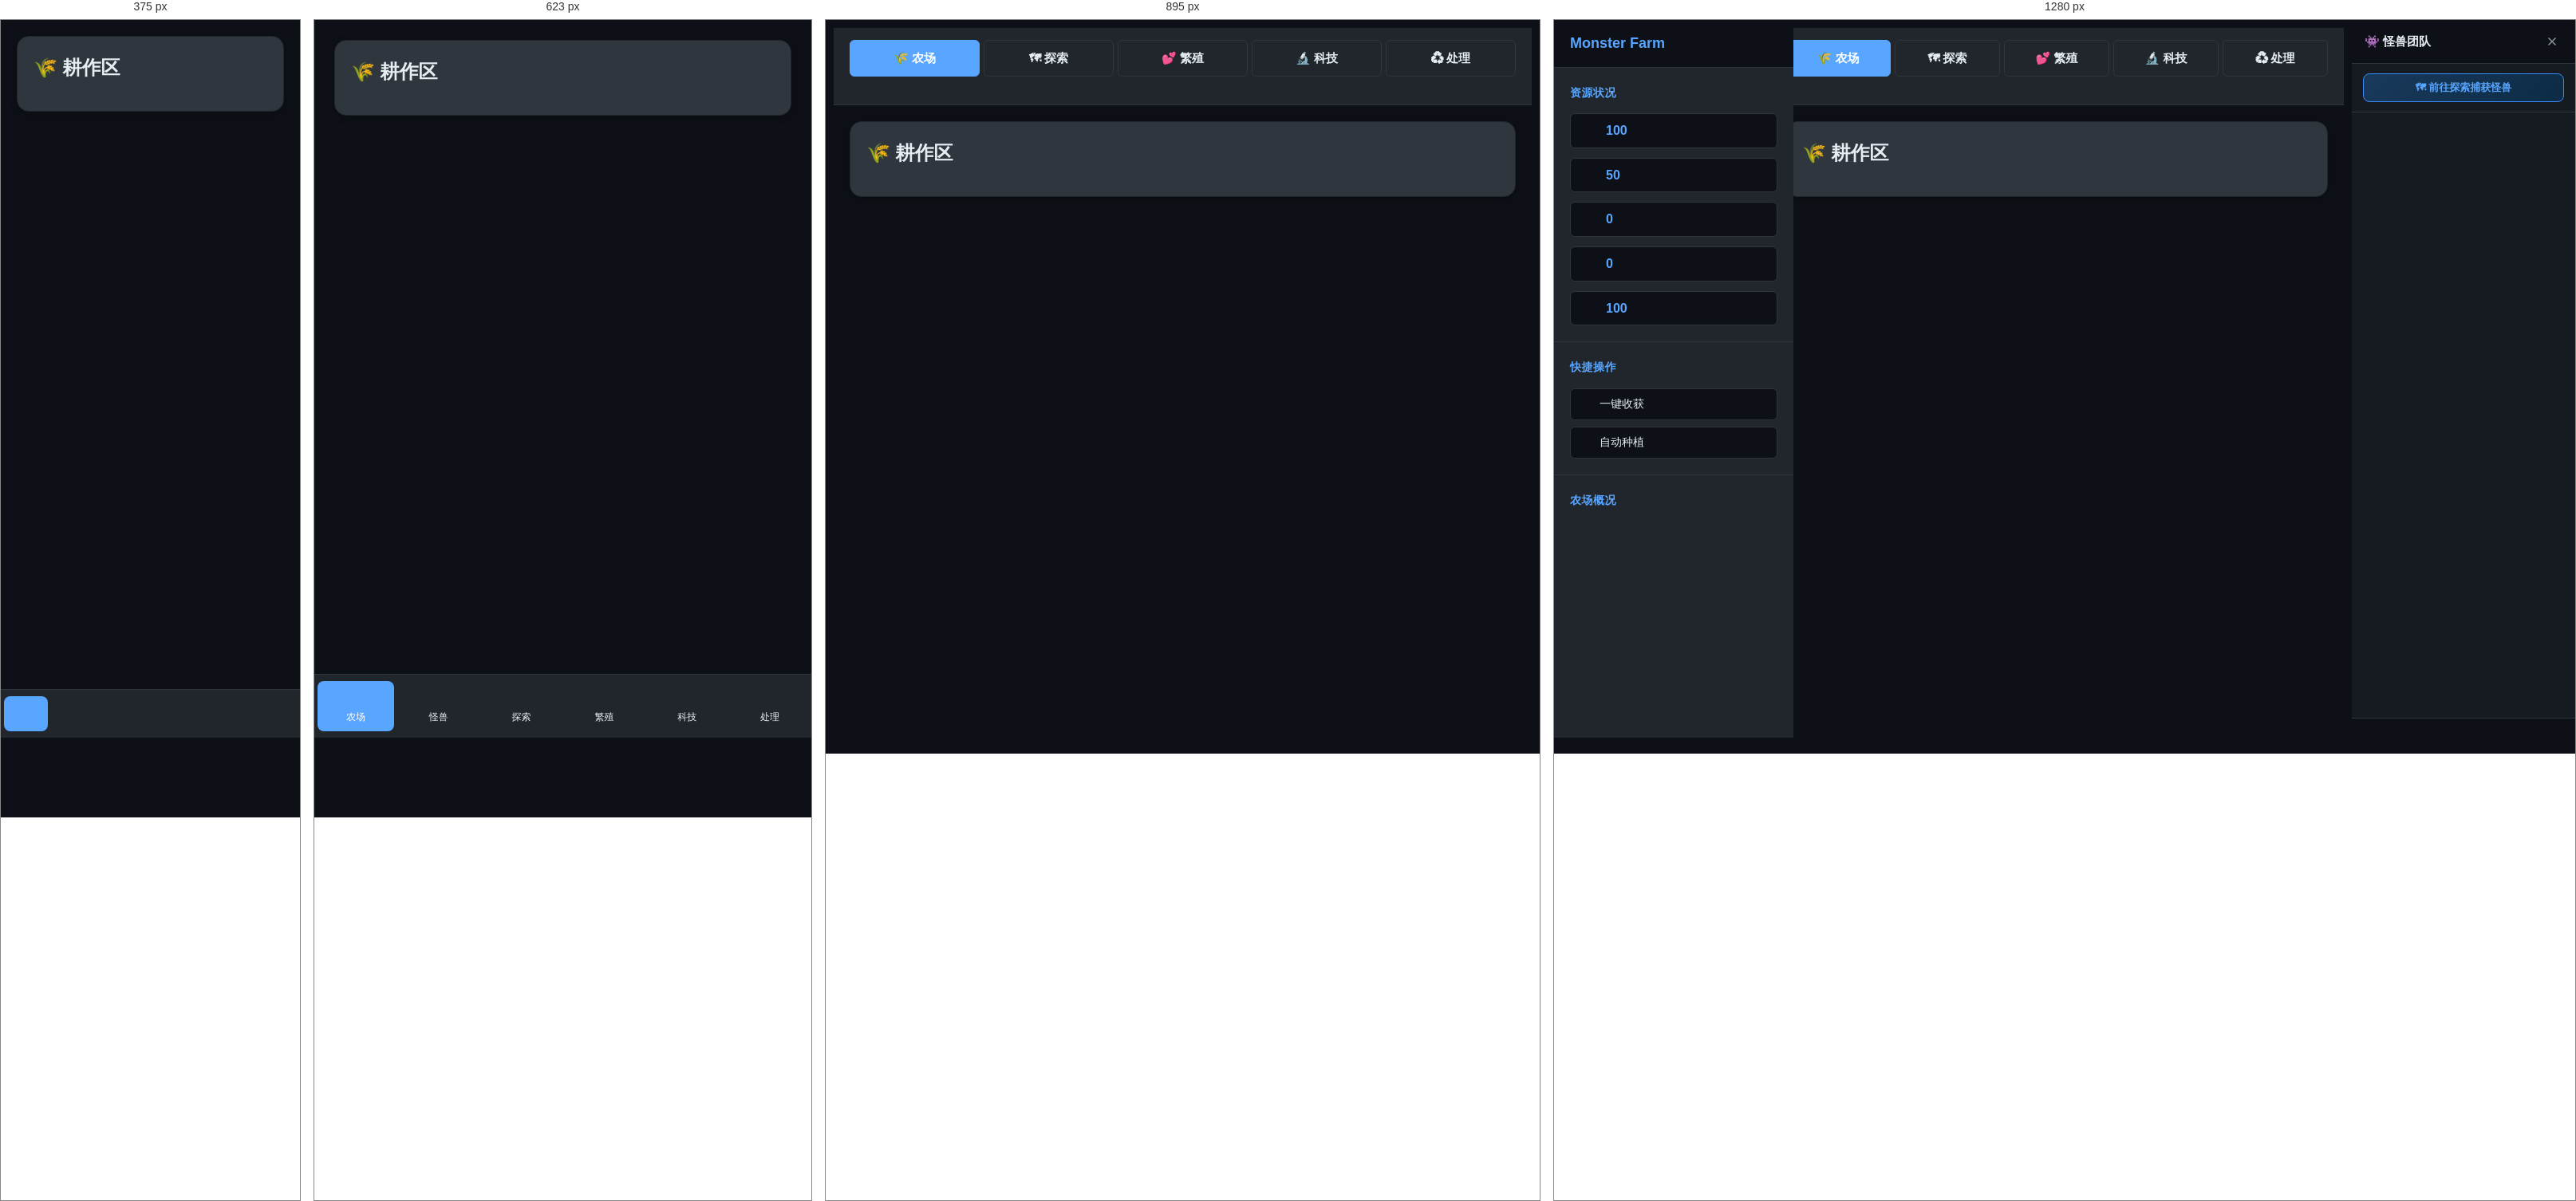
Rendered at 375 px, 623 px, 895 px and 1280 px, left to right.

<!-- file: index.html -->
<!DOCTYPE html>
<html lang="zh-CN">
<head>
    <meta charset="UTF-8">
    <meta name="viewport" content="width=device-width, initial-scale=1.0">
    <title>怪兽农场 - 挂机经营游戏</title>
    <link rel="stylesheet" href="css/style.css">
    <link rel="stylesheet" href="css/layout.css">
    <style>
        /* ===== CSS 变量驱动三栏布局（由 resizer.js 动态更新变量值）===== */
        :root {
            --left-width: 260px;
            --right-width: 280px;
        }

        .app-container {
            display: flex;
            min-height: 100vh;
        }

        /* 桌面端三栏由 resizer.js 用 Grid 控制，此处只保留基础样式 */
        .sidebar {
            background: #21262d;
            display: flex;
            flex-direction: column;
            height: 100vh;
            overflow-y: auto;
        }

        .monster-sidebar {
            background: #161b22;
            border-left: none;
            display: flex;
            flex-direction: column;
            height: 100vh;
            overflow-y: hidden;
        }

        .main-container {
            display: flex;
            flex-direction: column;
            min-height: 100vh;
            overflow: hidden auto;
        }

        .mobile-bottom-nav {
            display: none;
        }

        /* 平板端：左栏隐藏可切换，右栏收起 */
        @media (max-width: 1023px) and (min-width: 768px) {
            .sidebar {
                transform: translateX(-100%);
                transition: transform 0.3s ease;
            }
            .sidebar.open {
                transform: translateX(0);
            }
            .monster-sidebar {
                transform: translateX(100%);
                transition: transform 0.3s ease;
            }
            .monster-sidebar.open {
                transform: translateX(0);
            }
            .main-container {
                margin-left: 0;
                margin-right: 0;
            }
        }

        /* 手机端：两侧边栏都隐藏，显示底部导航 */
        @media (max-width: 767px) {
            .sidebar {
                display: none;
            }
            .monster-sidebar {
                display: none;
            }
            .main-container {
                margin-left: 0;
                margin-right: 0;
                margin-bottom: 80px;
            }
            .desktop-tabs {
                display: none;
            }
            .mobile-bottom-nav {
                display: flex !important;
            }
        }
    </style>
</head>
<body>
    <!-- 应用容器 -->
    <div class="app-container">
        <!-- 左侧栏：资源 + 快捷操作 -->
        <div class="sidebar" id="sidebar">
            <div class="sidebar-header">
                <h2>Monster Farm</h2>
                <button class="sidebar-toggle" id="sidebarToggle">
                    <svg width="20" height="20" viewBox="0 0 24 24" fill="none" stroke="currentColor" stroke-width="2">
                        <path d="M3 12h18M3 6h18M3 18h18"></path>
                    </svg>
                </button>
            </div>
            
            <!-- 资源面板 -->
            <div class="sidebar-section">
                <h3>资源状况</h3>
                <div class="sidebar-resources">
                    <div class="sidebar-resource">
                        <span class="resource-icon" id="coinsIcon"></span>
                        <span class="resource-value" id="coins">100</span>
                    </div>
                    <div class="sidebar-resource">
                        <span class="resource-icon" id="foodIcon"></span>
                        <span class="resource-value" id="food">50</span>
                    </div>
                    <div class="sidebar-resource">
                        <span class="resource-icon" id="materialsIcon"></span>
                        <span class="resource-value" id="materials">0</span>
                    </div>
                    <div class="sidebar-resource">
                        <span class="resource-icon" id="researchIcon"></span>
                        <span class="resource-value" id="research">0</span>
                    </div>
                    <div class="sidebar-resource">
                        <span class="resource-icon" id="energyIcon"></span>
                        <span class="resource-value" id="energy">100</span>
                    </div>
                </div>
            </div>
            
            <!-- 快捷操作 -->
            <div class="sidebar-section">
                <h3>快捷操作</h3>
                <div class="quick-actions">
                    <button class="quick-action-btn" onclick="autoHarvestAll()">
                        <span class="quick-action-icon"></span>
                        一键收获
                    </button>
                    <button class="quick-action-btn" onclick="autoPlantAll()">
                        <span class="quick-action-icon"></span>
                        自动种植
                    </button>
                </div>
            </div>

            <!-- 农场状态摘要 -->
            <div class="sidebar-section" id="farmSummarySection">
                <h3>农场概况</h3>
                <div id="farmSummary" style="font-size:12px;color:#8b949e;line-height:1.8;">
                    <!-- 由JS动态填充 -->
                </div>
            </div>
        </div>
        
        <!-- 主内容区域 -->
        <div class="main-container">
            <!-- 桌面端标签导航（已移除怪兽标签） -->
            <div class="desktop-tabs">
                <div class="tabs">
                    <div class="tab active" onclick="switchTab('farm')">🌾 农场</div>
                    <div class="tab" onclick="switchTab('exploration')">🗺 探索</div>
                    <div class="tab" onclick="switchTab('breeding')">💕 繁殖</div>
                    <div class="tab" onclick="switchTab('tech')">🔬 科技</div>
                    <div class="tab" onclick="switchTab('disposal')">♻ 处理</div>
                </div>
            </div>

            <!-- 主内容区 -->
            <div class="main-content">
                <div id="farm-tab" class="tab-content active">
                    <div class="farm-container">
                        <h2>🌾 耕作区</h2>
                        <div class="farm-grid" id="farmGrid"></div>
                    </div>
                </div>
                
                <div id="exploration-tab" class="tab-content">
                    <div class="exploration-area" id="explorationArea"></div>
                </div>
                
                <div id="breeding-tab" class="tab-content">
                    <div class="breeding-container" id="breedingContainer"></div>
                </div>
                
                <div id="tech-tab" class="tab-content">
                    <div class="farm-container">
                        <h2>🔬 科技树</h2>
                        <div class="tech-tree" id="techTree"></div>
                    </div>
                </div>
                
                <div id="disposal-tab" class="tab-content">
                    <div class="disposal-container" id="disposalContainer"></div>
                </div>
            </div>
        </div>

        <!-- 右侧栏：怪兽管理面板 -->
        <div class="monster-sidebar" id="monsterSidebar">
            <div class="monster-sidebar-header">
                <span>👾 怪兽团队</span>
                <button class="monster-sidebar-toggle" id="monsterSidebarToggle" onclick="toggleMonsterSidebar()">
                    <svg width="18" height="18" viewBox="0 0 24 24" fill="none" stroke="currentColor" stroke-width="2">
                        <path d="M18 6L6 18M6 6l12 12"></path>
                    </svg>
                </button>
            </div>
            <!-- 探索入口 -->
            <div class="monster-sidebar-recruit">
                <button class="btn btn-explore" style="width:100%;font-size:13px;padding:8px 12px;" onclick="switchTab('exploration')">
                    🗺 前往探索捕获怪兽
                </button>
            </div>
            <!-- 怪兽列表 -->
            <div class="monster-sidebar-list" id="monsterSidebarList">
                <!-- 由JS动态填充 -->
            </div>
            <!-- 底部统计 -->
            <div class="monster-sidebar-footer" id="monsterSidebarFooter">
                <!-- 由JS动态填充 -->
            </div>
        </div>
        
        <!-- 移动端底部导航栏（含怪兽入口） -->
        <div class="mobile-bottom-nav">
            <div class="bottom-nav-item active" onclick="switchTab('farm')" data-tab="farm">
                <span class="nav-icon" id="farmNavIcon"></span>
                <span class="nav-label">农场</span>
            </div>
            <div class="bottom-nav-item" onclick="showMobileMonsterPanel()" data-tab="monsters">
                <span class="nav-icon" id="monstersNavIcon"></span>
                <span class="nav-label">怪兽</span>
            </div>
            <div class="bottom-nav-item" onclick="switchTab('exploration')" data-tab="exploration">
                <span class="nav-icon" id="explorationNavIcon"></span>
                <span class="nav-label">探索</span>
            </div>
            <div class="bottom-nav-item" onclick="switchTab('breeding')" data-tab="breeding">
                <span class="nav-icon" id="breedingNavIcon"></span>
                <span class="nav-label">繁殖</span>
            </div>
            <div class="bottom-nav-item" onclick="switchTab('tech')" data-tab="tech">
                <span class="nav-icon" id="techNavIcon"></span>
                <span class="nav-label">科技</span>
            </div>
            <div class="bottom-nav-item" onclick="switchTab('disposal')" data-tab="disposal">
                <span class="nav-icon" id="disposalNavIcon"></span>
                <span class="nav-label">处理</span>
            </div>
        </div>
    </div>
    
    <!-- 模态框 -->
    <div class="modal" id="modal">
        <div class="modal-content" id="modalContent"></div>
    </div>

    <!-- 按顺序加载JS模块 -->
    <script src="js/main.js"></script>
    <script src="js/utils.js"></script>
    <script src="js/farm.js"></script>
    <script src="js/monster.js"></script>
    <script src="js/exploration.js"></script>
    <script src="js/breeding.js"></script>
    <script src="js/tech.js"></script>
    <script src="js/disposal.js"></script>
    <script src="js/ui.js"></script>
    <script src="js/resizer.js"></script>
    <script src="js/tutorial.js"></script>
    <script>
        // 页面加载后初始化
        window.addEventListener('load', function() {
            loadGame();   // 尝试加载存档
            initGame();   // 初始化游戏
            
            // 强制初始化UI组件
            setTimeout(function() {
                updateResources();
                renderAll();
                
                // 确保侧边栏图标显示
                updateSidebarResources();
                initMobileNavIcons();
            }, 100);
        });
        
        // 图标后备初始化（仅处理图标，不干预布局）
        document.addEventListener('DOMContentLoaded', function() {
            setTimeout(function() {
                function createSimpleSVG(type, size) {
                    var svgMap = {
                        coin:     '<svg width="' + size + '" height="' + size + '" viewBox="0 0 24 24"><circle cx="12" cy="12" r="9" fill="#f0c53d"/></svg>',
                        food:     '<svg width="' + size + '" height="' + size + '" viewBox="0 0 24 24"><circle cx="12" cy="12" r="9" fill="#46d164"/></svg>',
                        material: '<svg width="' + size + '" height="' + size + '" viewBox="0 0 24 24"><rect x="6" y="6" width="12" height="12" fill="#8b949e"/></svg>',
                        research: '<svg width="' + size + '" height="' + size + '" viewBox="0 0 24 24"><polygon points="12,2 22,20 2,20" fill="#58a6ff"/></svg>',
                        energy:   '<svg width="' + size + '" height="' + size + '" viewBox="0 0 24 24"><circle cx="12" cy="12" r="9" fill="#2ea043"/></svg>'
                    };
                    return svgMap[type] || '';
                }
                var icons = { coinsIcon:'coin', foodIcon:'food', materialsIcon:'material', researchIcon:'research', energyIcon:'energy' };
                for (var id in icons) {
                    var el = document.getElementById(id);
                    if (el && !el.innerHTML.trim()) {
                        el.innerHTML = (typeof createSVG === 'function' ? createSVG(icons[id], 20) : createSimpleSVG(icons[id], 20));
                    }
                }
            }, 300);
        });
    </script>
</body>
</html>

/* @media block from css/layout.css */
@media (max-width: 1023px) and (min-width: 768px) {
    .sidebar {
        transform: translateX(-100%);
    }
    
    .sidebar.open {
        transform: translateX(0);
    }
    
    .sidebar-toggle {
        display: block;
    }
    
    .main-container {
        margin-left: 0;
    }
}

/* @media block from css/layout.css */
@media (max-width: 767px) {
    .sidebar {
        display: none;
    }
    
    .main-container {
        margin-left: 0;
        margin-bottom: 80px;
    }
    
    .desktop-tabs {
        display: none;
    }
    
    .mobile-bottom-nav {
        display: flex;
    }
    
    .main-content {
        padding: 15px;
    }
    
    .farm-grid {
        grid-template-columns: repeat(2, 1fr);
        gap: 10px;
    }
    
    .monster-grid {
        grid-template-columns: 1fr;
        gap: 10px;
    }
}

/* @media block from css/layout.css */
@media (max-width: 480px) {
    .main-content {
        padding: 10px;
    }
    
    .farm-grid {
        grid-template-columns: 1fr 1fr;
        gap: 8px;
    }
    
    .nav-label {
        display: none;
    }
    
    .bottom-nav-item {
        gap: 0;
    }
    
    .nav-icon {
        width: 28px;
        height: 28px;
    }
}

/* @media block from css/layout.css */
@media (max-width: 768px) {
    .disposal-options {
        grid-template-columns: repeat(2, 1fr);
        gap: 15px;
    }
    
    .disposal-option {
        min-height: 150px;
        padding: 15px;
    }
    
    .disposal-title {
        font-size: 14px;
    }
    
    .disposal-desc {
        font-size: 11px;
    }
}

/* @media block from css/layout.css */
@media (max-width: 480px) {
    .disposal-options {
        grid-template-columns: 1fr;
        gap: 10px;
    }
}

/* @media block from css/layout.css */
@media (max-width: 768px) {
    .expedition-slots {
        grid-template-columns: repeat(2, 1fr);
        gap: 10px;
    }
    
    .expedition-slot {
        min-height: 100px;
        padding: 8px;
    }
    
    .expedition-actions {
        flex-direction: column;
    }
    
    .expedition-actions .btn {
        min-width: unset;
    }
}

/* @media block from css/layout.css */
@media (max-width: 480px) {
    .expedition-slots {
        grid-template-columns: repeat(2, 1fr);
        gap: 8px;
    }
    
    .expedition-slot {
        min-height: 80px;
        padding: 5px;
    }
}